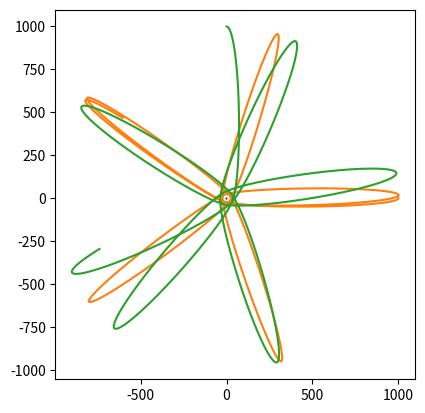

This chart was generated by the following Python code:
from abc import ABC, abstractmethod
import numpy as np
from numpy import array as vec
import numpy.linalg
import matplotlib.pyplot as plt
import itertools

MODEL_G = 0.5  # гравитационная постоянная
COLLISION_DISTANCE = 5.0
COLLISION_COEFFICIENT = 50.0
MODEL_DELTA_T = 0.01
TIME_TO_MODEL = 100

# ABC это не алфавит, а AbstractBaseClass. Не даст создать экземпляр, пока не переопределишь все методы-заглушки
class Universe(ABC):
    """Невнятная вселенная, основа всех миров"""

    def __init__(self):
        self.bodies = []

    @abstractmethod
    def gravity_flow_dencity_per_1_1(self, dist):
        """
        Плотность потока гравитационного поля между двумя
        единичными массами на заданном расстоянии
        """
        ...

    def model_step(self):
        """Итерация решения задачи Коши. Конечно не присуща вселенной, но тут на своём месте"""
        for b1, b2 in itertools.product(self.bodies, self.bodies):
            if b1 != b2:
                b1.apply_force(b1.force_induced_by_other(b2))
        for b in self.bodies:
            b.advance()

    def add_body(self, body):
        self.bodies.append(body)


class MaterialPoint:
    """Материальная точка, движущаяся по двумерной плоскости"""
    
    def __init__(self, universe, mass, position, velocity):
        self.universe = universe
        self.mass = mass
        self.position = position
        self.velocity = velocity
        universe.add_body(self)

        self.ptrace = [self.position.copy()]
        self.vtrace = [self.velocity.copy()]
    
    def force_induced_by_other(self, other):
        """Сила, с которой другое тело действует на данное"""
        delta_p = other.position - self.position
        distance = numpy.linalg.norm(delta_p)  # Евклидова норма (по теореме Пифагора)
        force_direction = delta_p / distance
        force = force_direction * self.mass * other.mass *\
                self.universe.gravity_flow_dencity_per_1_1(distance)
        return force

    def advance(self):
        """Перемещаем тело, исходя из его скорости"""
        self.position += self.velocity * MODEL_DELTA_T
        self.ptrace.append(self.position.copy())
        self.vtrace.append(self.velocity.copy())

    def apply_force(self, force):
        """Изменяем скорость, исходя из силы, действующей на тело"""
        self.velocity += force * MODEL_DELTA_T / self.mass


class Universe3D(Universe):
    def __init__(self,
                 G,                  # гравитационная постоянная
                 k,                  # коэффициент при упругом соударении
                 collision_distance  # всё-таки это не точки
                 ):
        super().__init__()
        self.G = G
        self.k = k
        self.collision_distance = collision_distance

    def gravity_flow_dencity_per_1_1(self, dist):
        # будем считать, что отскакивают точки друг от друга резко,
        # но стараться не допускать этого

        if dist > self.collision_distance:
            # Ситуация с обычным потоком поля — просто притяжение
            return self.G / dist ** 2
        else:
            # Отталкивание при соударении (притяжение убираем).
            # К гравитации не относится, т.к. имеет скорее электростатическую
            # природу, так что это sort of hack.
            # Никаких конкретных законов не реализует, просто нечто отрицательное =)
            return -self.k / dist ** 2
        
class Universe2D(Universe):
    def __init__(self, G, k, collision_distance):
        super().__init__()
        self.G = G
        self.k = k
        self.collision_distance = collision_distance

    def gravity_flow_dencity_per_1_1(self, dist):
        if dist > self.collision_distance:
            return self.G / dist
        else:
            return -self.k / dist

u = Universe2D(MODEL_G, COLLISION_COEFFICIENT, COLLISION_DISTANCE)
# u = Universe3D(MODEL_G, 20, 4)

bodies = [
    MaterialPoint(u, 50000., vec([  0.,   0.]), vec([ 0.,   0.])),
    MaterialPoint(u,     10., vec([1000.,   0.]), vec([ 0., -10.])),
    MaterialPoint(u,     10., vec([  0., 1000.]), vec([15.,   0.]))
]
    
steps = int(TIME_TO_MODEL / MODEL_DELTA_T)
for stepn in range(steps):
    u.model_step()


plt.gca().set_aspect('equal')

for b in bodies:
    # Вот так понятно
    # t = b.ptrace
    # xs = [p[0] for p in t]
    # ys = [p[1] for p in t]
    # plt.plot(xs, ys)
    # А так — лихо. Кто объяснит? =)
    plt.plot(*tuple(map(list, zip(*b.ptrace))))

plt.show();
